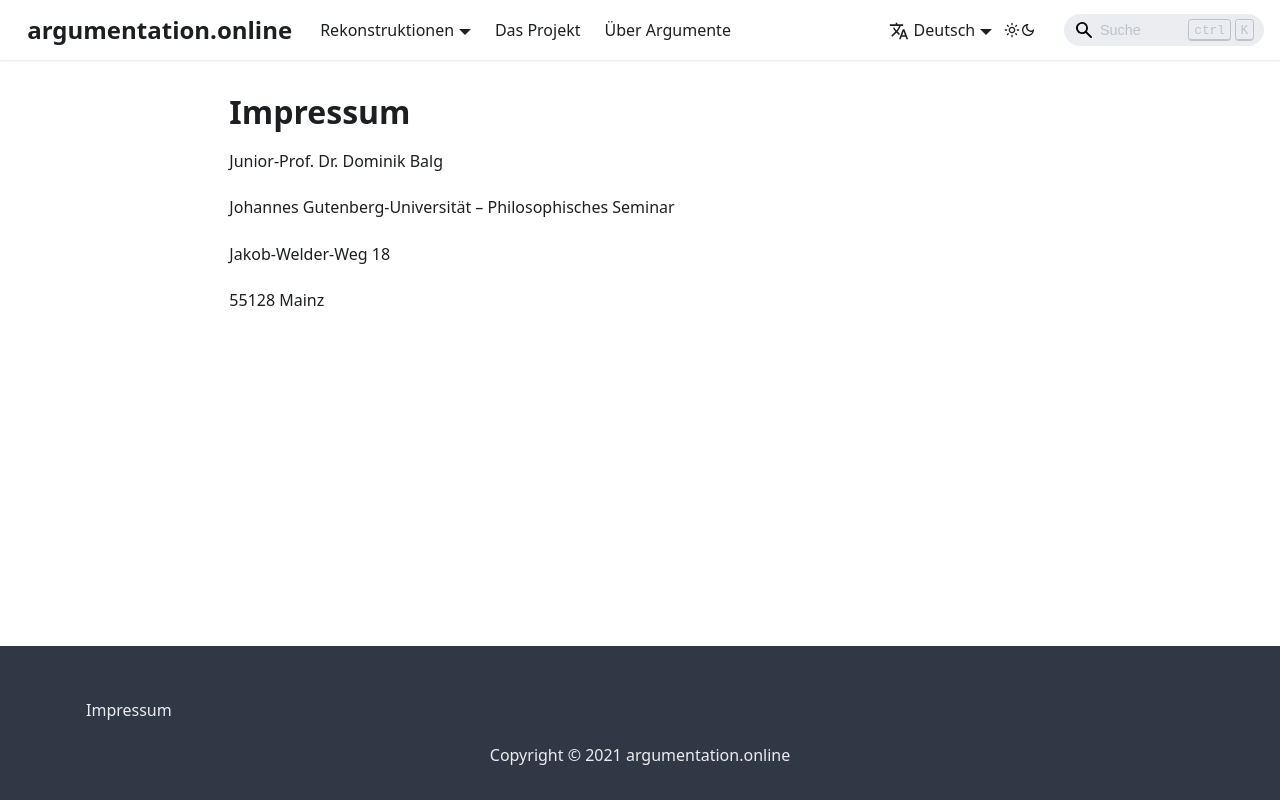

repository: argumentation-online/argumentation.online · page: impressum/index.html · generator: docusaurus

# Impressum

Junior-Prof. Dr. Dominik Balg

Johannes Gutenberg-Universität – Philosophisches Seminar

Jakob-Welder-Weg 18
  
55128 Mainz
